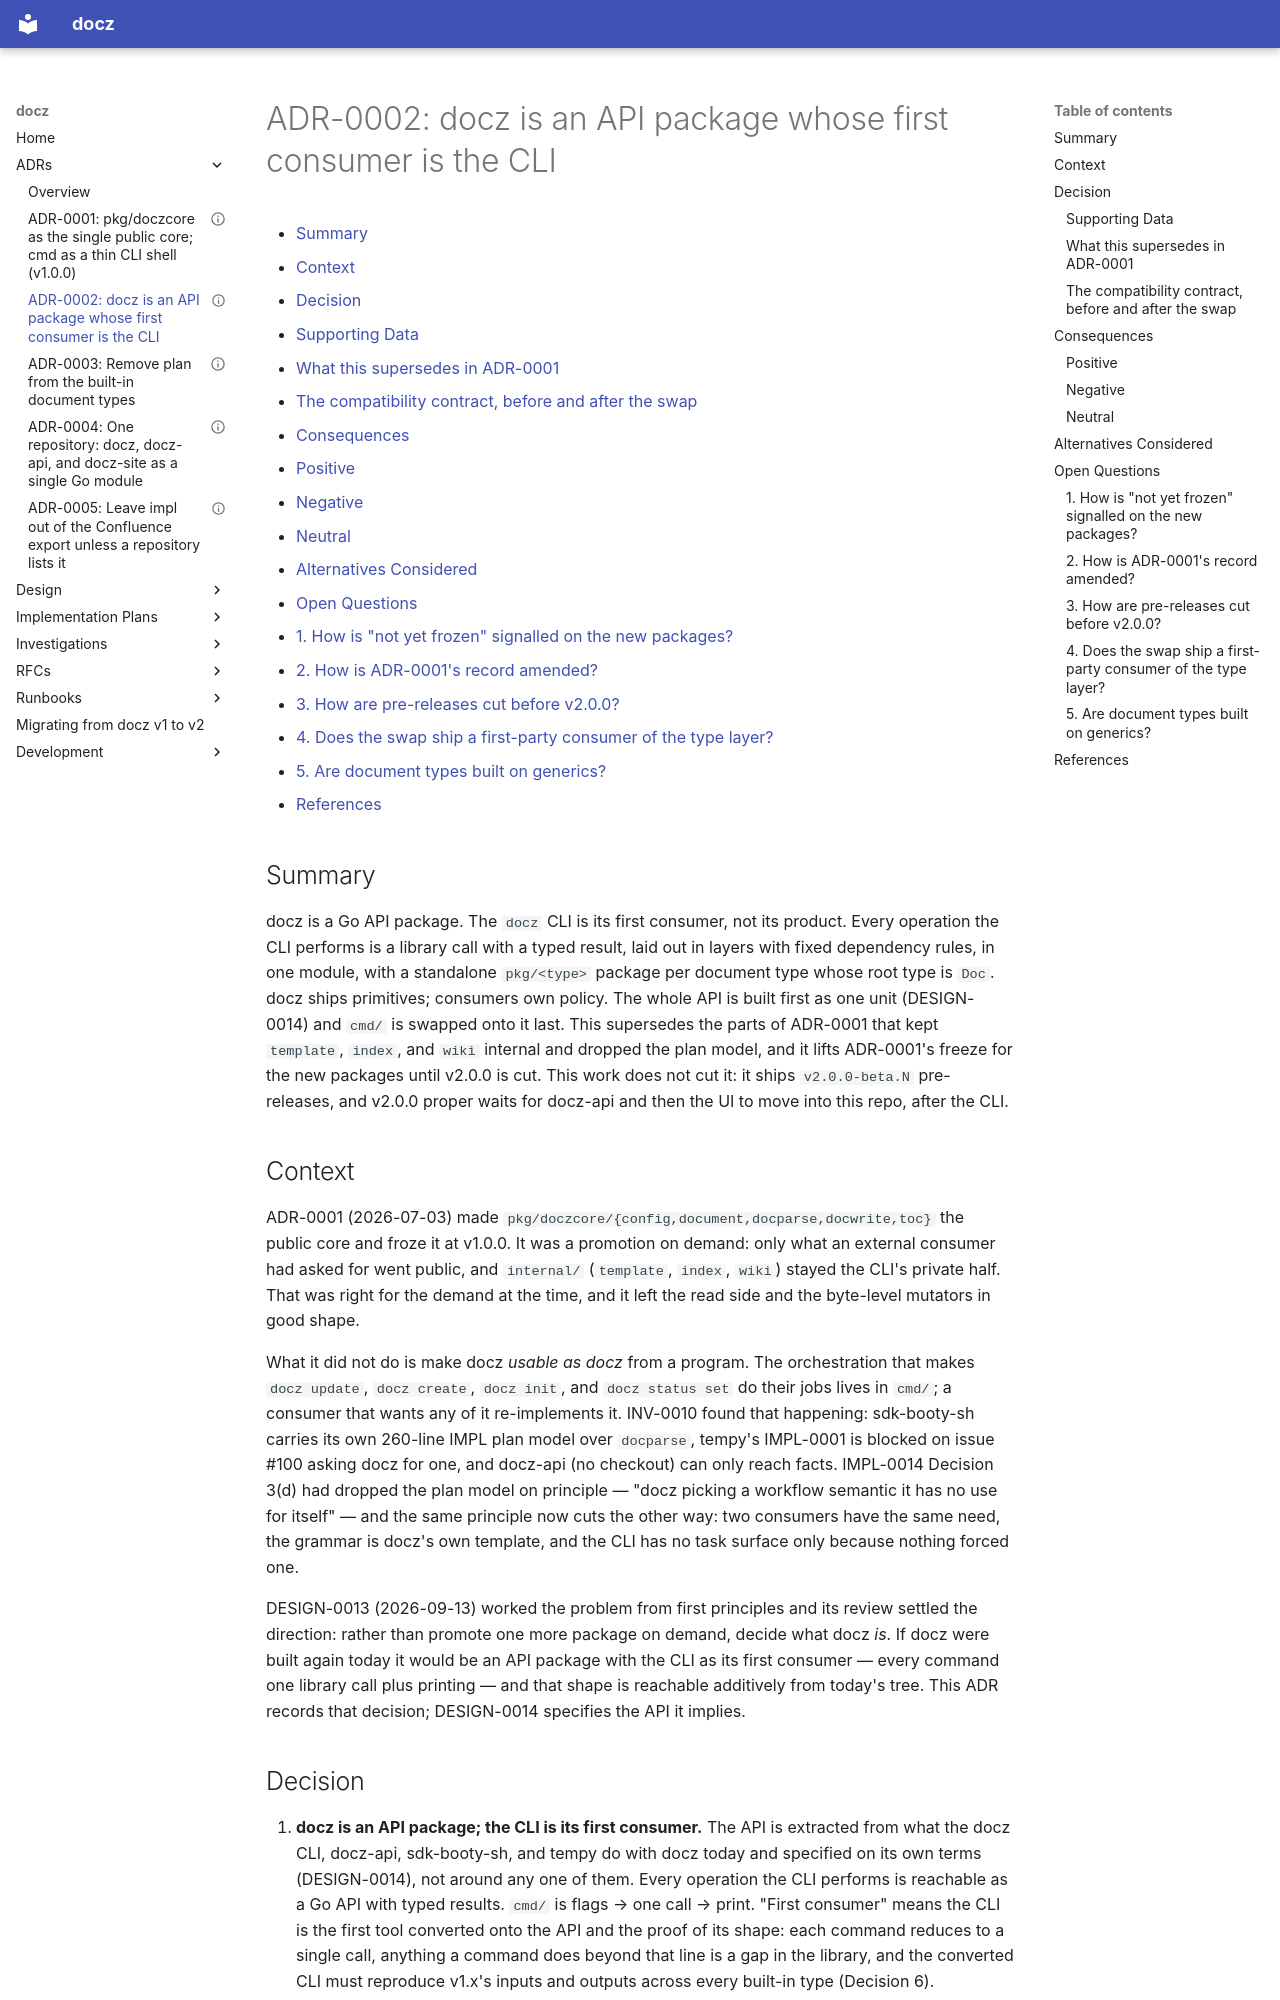

repository: donaldgifford/docz · page: adr/0002-docz-is-an-api-package-whose-first-consumer-is-the-cli/index.html · generator: mkdocs

---
id: ADR-0002
title: "docz is an API package whose first consumer is the CLI"
status: Accepted
author: Donald Gifford
created: 2026-09-14
---

<!-- markdownlint-disable-file MD025 MD041 -->

# ADR-0002: docz is an API package whose first consumer is the CLI

<!--toc:start-->
<!-- markdownlint-capture -->
<!-- markdownlint-disable MD013 -->
- [Summary](#summary)
- [Context](#context)
- [Decision](#decision)
  - [Supporting Data](#supporting-data)
  - [What this supersedes in ADR-0001](#what-this-supersedes-in-adr-0001)
  - [The compatibility contract, before and after the swap](#the-compatibility-contract-before-and-after-the-swap)
- [Consequences](#consequences)
  - [Positive](#positive)
  - [Negative](#negative)
  - [Neutral](#neutral)
- [Alternatives Considered](#alternatives-considered)
- [Open Questions](#open-questions)
  - [1. How is "not yet frozen" signalled on the new packages?](#1-how-is-not-yet-frozen-signalled-on-the-new-packages)
  - [2. How is ADR-0001's record amended?](#2-how-is-adr-0001s-record-amended)
  - [3. How are pre-releases cut before v2.0.0?](#3-how-are-pre-releases-cut-before-v200)
  - [4. Does the swap ship a first-party consumer of the type layer?](#4-does-the-swap-ship-a-first-party-consumer-of-the-type-layer)
  - [5. Are document types built on generics?](#5-are-document-types-built-on-generics)
- [References](#references)
<!-- markdownlint-restore -->
<!--toc:end-->

<!--docz:summary:start-->
## Summary

docz is a Go API package. The `docz` CLI is its first consumer, not its
product. Every operation the CLI performs is a library call with a typed
result, laid out in layers with fixed dependency rules, in one module, with a
standalone `pkg/<type>` package per document type whose root type is `Doc`.
docz ships primitives; consumers own policy. The whole API is built first as
one unit (DESIGN-0014) and `cmd/` is swapped onto it last. This supersedes
the parts of ADR-0001 that kept `template`, `index`, and `wiki` internal and
dropped the plan model, and it lifts ADR-0001's freeze for the new packages
until v2.0.0 is cut. This work does not cut it: it ships `v2.0.0-beta.N`
pre-releases, and v2.0.0 proper waits for docz-api and then the UI to move
into this repo, after the CLI.
<!--docz:summary:end-->

<!--docz:context:start-->
## Context

ADR-0001 (2026-07-03) made `pkg/doczcore/{config,document,docparse,docwrite,toc}`
the public core and froze it at v1.0.0. It was a promotion on demand: only
what an external consumer had asked for went public, and `internal/`
(`template`, `index`, `wiki`) stayed the CLI's private half. That was right
for the demand at the time, and it left the read side and the byte-level
mutators in good shape.

What it did not do is make docz *usable as docz* from a program. The
orchestration that makes `docz update`, `docz create`, `docz init`, and
`docz status set` do their jobs lives in `cmd/`; a consumer that wants any of
it re-implements it. INV-0010 found that happening: sdk-booty-sh carries its
own 260-line IMPL plan model over `docparse`, tempy's IMPL-0001 is blocked on
issue #100 asking docz for one, and docz-api (no checkout) can only reach
facts. IMPL-0014 Decision 3(d) had dropped the plan model on principle —
"docz picking a workflow semantic it has no use for itself" — and the same
principle now cuts the other way: two consumers have the same need, the
grammar is docz's own template, and the CLI has no task surface only because
nothing forced one.

DESIGN-0013 (2026-09-13) worked the problem from first principles and its
review settled the direction: rather than promote one more package on
demand, decide what docz *is*. If docz were built again today it would be an
API package with the CLI as its first consumer — every command one library
call plus printing — and that shape is reachable additively from today's
tree. This ADR records that decision; DESIGN-0014 specifies the API it
implies.
<!--docz:context:end-->

<!--docz:decision:start-->
